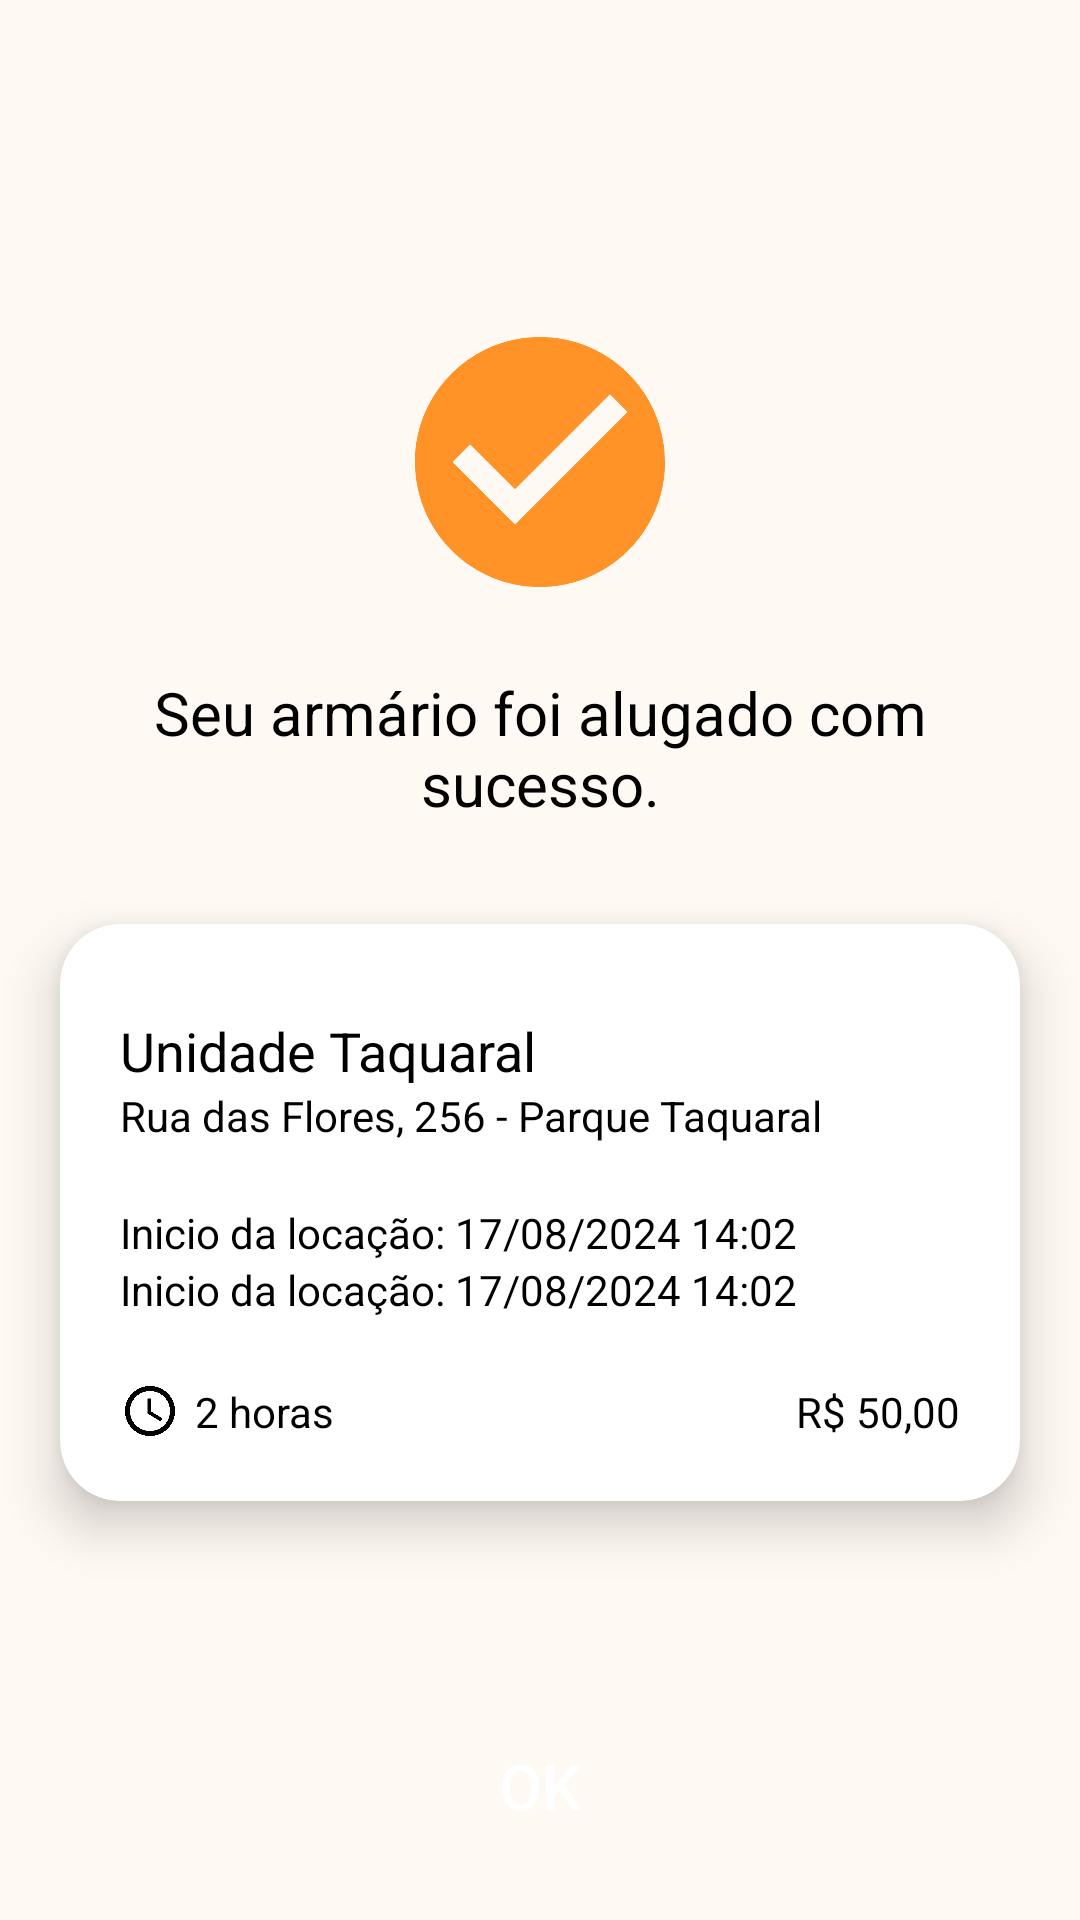

Layout XML and referenced resources for this Android screen:
<!-- AndroidManifest.xml: activity theme AppTheme -->
<!-- res/layout/activity_rented_locker.xml -->
<?xml version="1.0" encoding="utf-8"?>
<androidx.constraintlayout.widget.ConstraintLayout xmlns:android="http://schemas.android.com/apk/res/android"
    xmlns:app="http://schemas.android.com/apk/res-auto"
    xmlns:tools="http://schemas.android.com/tools"
    android:id="@+id/main"
    android:layout_width="match_parent"
    android:layout_height="match_parent"
    android:background="@color/background"
    tools:context=".CheckDataNfcActivity">

    <androidx.appcompat.widget.AppCompatImageView
        android:id="@+id/appCompatImageView3"
        android:layout_width="0dp"
        android:layout_height="0dp"
        android:src="@drawable/icon_sucess"
        app:layout_constraintBottom_toTopOf="@+id/cardView"
        app:layout_constraintEnd_toEndOf="parent"
        app:layout_constraintHeight_max="100dp"
        app:layout_constraintStart_toStartOf="parent"
        app:layout_constraintTop_toTopOf="parent" />

    <androidx.appcompat.widget.AppCompatTextView
        android:id="@+id/appCompatTextView9"
        style="@style/CardInfos"
        android:layout_margin="20dp"
        android:gravity="center"
        android:text="Seu armário foi alugado com sucesso."
        android:textSize="20sp"
        app:layout_constraintEnd_toEndOf="parent"
        app:layout_constraintStart_toStartOf="parent"
        app:layout_constraintTop_toBottomOf="@id/appCompatImageView3"
        app:layout_constraintVertical_bias="0.1" />

    <androidx.cardview.widget.CardView
        android:id="@+id/cardView"
        android:layout_width="0dp"
        android:layout_height="wrap_content"
        android:layout_margin="20dp"
        app:cardCornerRadius="20dp"
        app:layout_constraintVertical_bias=".1"
        app:cardElevation="10dp"
        app:contentPadding="20dp"
        app:layout_constraintBottom_toBottomOf="parent"
        app:layout_constraintEnd_toEndOf="parent"
        app:layout_constraintStart_toStartOf="parent"
        app:layout_constraintTop_toBottomOf="@id/appCompatTextView9">

        <androidx.constraintlayout.widget.ConstraintLayout
            android:layout_width="match_parent"
            android:layout_height="match_parent">

            <androidx.appcompat.widget.AppCompatTextView
                android:id="@+id/tv_unit"
                style="@style/CardInfos"
                android:layout_width="0dp"
                android:layout_height="wrap_content"
                android:layout_marginTop="10dp"
                android:text="Unidade Taquaral"
                android:textSize="18sp"
                app:layout_constraintEnd_toEndOf="parent"
                app:layout_constraintStart_toStartOf="parent"
                app:layout_constraintTop_toTopOf="parent" />

            <androidx.appcompat.widget.AppCompatTextView
                android:id="@+id/tv_address"
                style="@style/CardInfos"
                android:layout_width="0dp"
                android:layout_height="wrap_content"
                android:text="Rua das Flores, 256 - Parque Taquaral"
                app:layout_constraintEnd_toEndOf="parent"
                app:layout_constraintStart_toStartOf="parent"
                app:layout_constraintTop_toBottomOf="@+id/tv_unit" />

            <androidx.appcompat.widget.AppCompatTextView
                android:id="@+id/tv_start"
                style="@style/CardInfos"
                android:text="Inicio da locação: 17/08/2024 14:02"
                android:layout_marginBottom="60dp"
                android:layout_marginTop="20dp"
                app:layout_constraintBottom_toBottomOf="parent"
                app:layout_constraintEnd_toEndOf="parent"
                app:layout_constraintStart_toStartOf="parent"
                app:layout_constraintTop_toBottomOf="@+id/tv_address" />

            <androidx.appcompat.widget.AppCompatTextView
                android:id="@+id/tv_finish"
                style="@style/CardInfos"
                android:text="Inicio da locação: 17/08/2024 14:02"
                app:layout_constraintEnd_toEndOf="parent"
                app:layout_constraintStart_toStartOf="parent"
                app:layout_constraintTop_toBottomOf="@+id/tv_start" />

            <androidx.appcompat.widget.AppCompatImageView
                android:id="@+id/img_clock"
                android:layout_width="wrap_content"
                android:layout_height="wrap_content"
                android:layout_marginTop="25dp"
                android:src="@drawable/icon_clock"
                app:layout_constraintBottom_toBottomOf="parent"
                app:layout_constraintStart_toStartOf="parent"
                 />

            <androidx.appcompat.widget.AppCompatTextView
                android:id="@+id/tv_time"
                style="@style/CardInfos"
                android:layout_width="wrap_content"
                android:layout_height="wrap_content"
                android:layout_marginStart="5dp"
                android:text="2 horas"
                app:layout_constraintBottom_toBottomOf="parent"
                app:layout_constraintStart_toEndOf="@+id/img_clock"
                app:layout_constraintTop_toTopOf="@+id/img_clock" />

            <androidx.appcompat.widget.AppCompatTextView
                android:id="@+id/tv_price"
                style="@style/CardInfos"
                android:layout_width="wrap_content"
                android:layout_height="wrap_content"
                android:text="R$ 50,00"
                app:layout_constraintBottom_toBottomOf="parent"
                app:layout_constraintEnd_toEndOf="parent"
                app:layout_constraintTop_toTopOf="@+id/img_clock" />

        </androidx.constraintlayout.widget.ConstraintLayout>
    </androidx.cardview.widget.CardView>

    <Button
        android:id="@+id/btn_confirm"
        style="@style/ButtonsStyle"
        android:backgroundTint="@color/orange"
        android:text="@string/ok"
        app:layout_constraintBottom_toBottomOf="parent"
        app:layout_constraintEnd_toEndOf="parent"
        app:layout_constraintStart_toStartOf="parent"
        app:layout_constraintTop_toBottomOf="@+id/cardView"
        app:layout_constraintVertical_bias="0.8" />

</androidx.constraintlayout.widget.ConstraintLayout>
<!-- resources referenced by this layout -->
<resources>
  <color name="background">#FFF9F3</color>
  <color name="orange">#FF9328</color>
  <!-- drawable icon_clock (drawable) -->
  <vector xmlns:android="http://schemas.android.com/apk/res/android" android:height="20dp" android:tint="@color/black" android:viewportHeight="24" android:viewportWidth="24" android:width="20dp">
  
      <path android:fillColor="@android:color/white" android:pathData="M11.99,2C6.47,2 2,6.48 2,12s4.47,10 9.99,10C17.52,22 22,17.52 22,12S17.52,2 11.99,2zM12,20c-4.42,0 -8,-3.58 -8,-8s3.58,-8 8,-8 8,3.58 8,8 -3.58,8 -8,8z"/>
  
      <path android:fillColor="@android:color/white" android:pathData="M12.5,7H11v6l5.25,3.15 0.75,-1.23 -4.5,-2.67z"/>
  
  </vector>
  <!-- drawable icon_sucess (drawable) -->
  <vector xmlns:android="http://schemas.android.com/apk/res/android" android:height="24dp"  android:viewportHeight="24" android:viewportWidth="24" android:width="24dp">
        
      <path android:fillColor="@color/orange" android:pathData="M12,2C6.48,2 2,6.48 2,12s4.48,10 10,10 10,-4.48 10,-10S17.52,2 12,2zM10,17l-5,-5 1.41,-1.41L10,14.17l7.59,-7.59L19,8l-9,9z"/>
      
  </vector>
  <string name="ok">OK</string>
  <style name="ButtonsStyle">
          <item name="android:layout_width">match_parent</item>
          <item name="android:textAllCaps">false</item>
          <item name="android:layout_height">wrap_content</item>
          <item name="android:layout_marginLeft">40dp</item>
          <item name="android:layout_marginRight">40dp</item>
          <item name="android:textColor">@color/white</item>
          <item name="android:textAlignment">center</item>
          <item name="android:textSize">21sp</item>
          <item name="android:padding">14dp</item>
          <item name="android:background">@drawable/shape_button</item>
          <item name="android:elevation">10dp</item>
      </style>
  <style name="CardInfos">
          <item name="android:layout_width">0dp</item>
          <item name="android:layout_height">wrap_content</item>
          <item name="android:textColor">@color/black</item>
      </style>
  <style name="AppTheme" parent="Theme.AppCompat.Light.NoActionBar">
          
      </style>
  <color name="black">#FF000000</color>
  <color name="white">#FFFFFFFF</color>
</resources>
